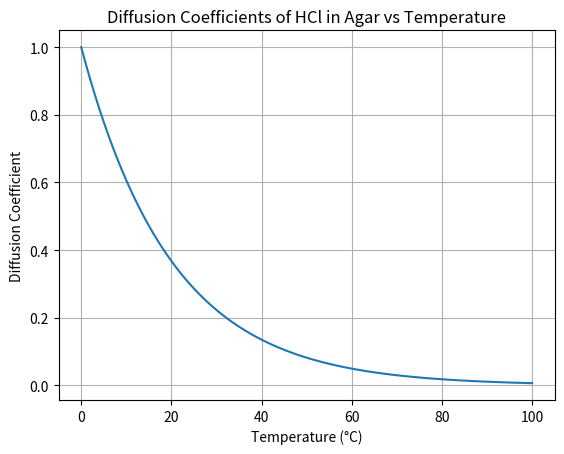

The matplotlib source for this figure:
import numpy as np
import matplotlib.pyplot as plt

# Define temperature range and diffusion coefficients
temperatures = np.linspace(0, 100, 100)
diffusion_coefficients = np.exp(-0.05 * temperatures)  # Hypothetical model

# Plotting the diffusion coefficients
plt.plot(temperatures, diffusion_coefficients)
plt.title('Diffusion Coefficients of HCl in Agar vs Temperature')
plt.xlabel('Temperature (°C)')
plt.ylabel('Diffusion Coefficient')
plt.grid(True)
plt.show()

# Further analysis can be conducted based on experimental data.